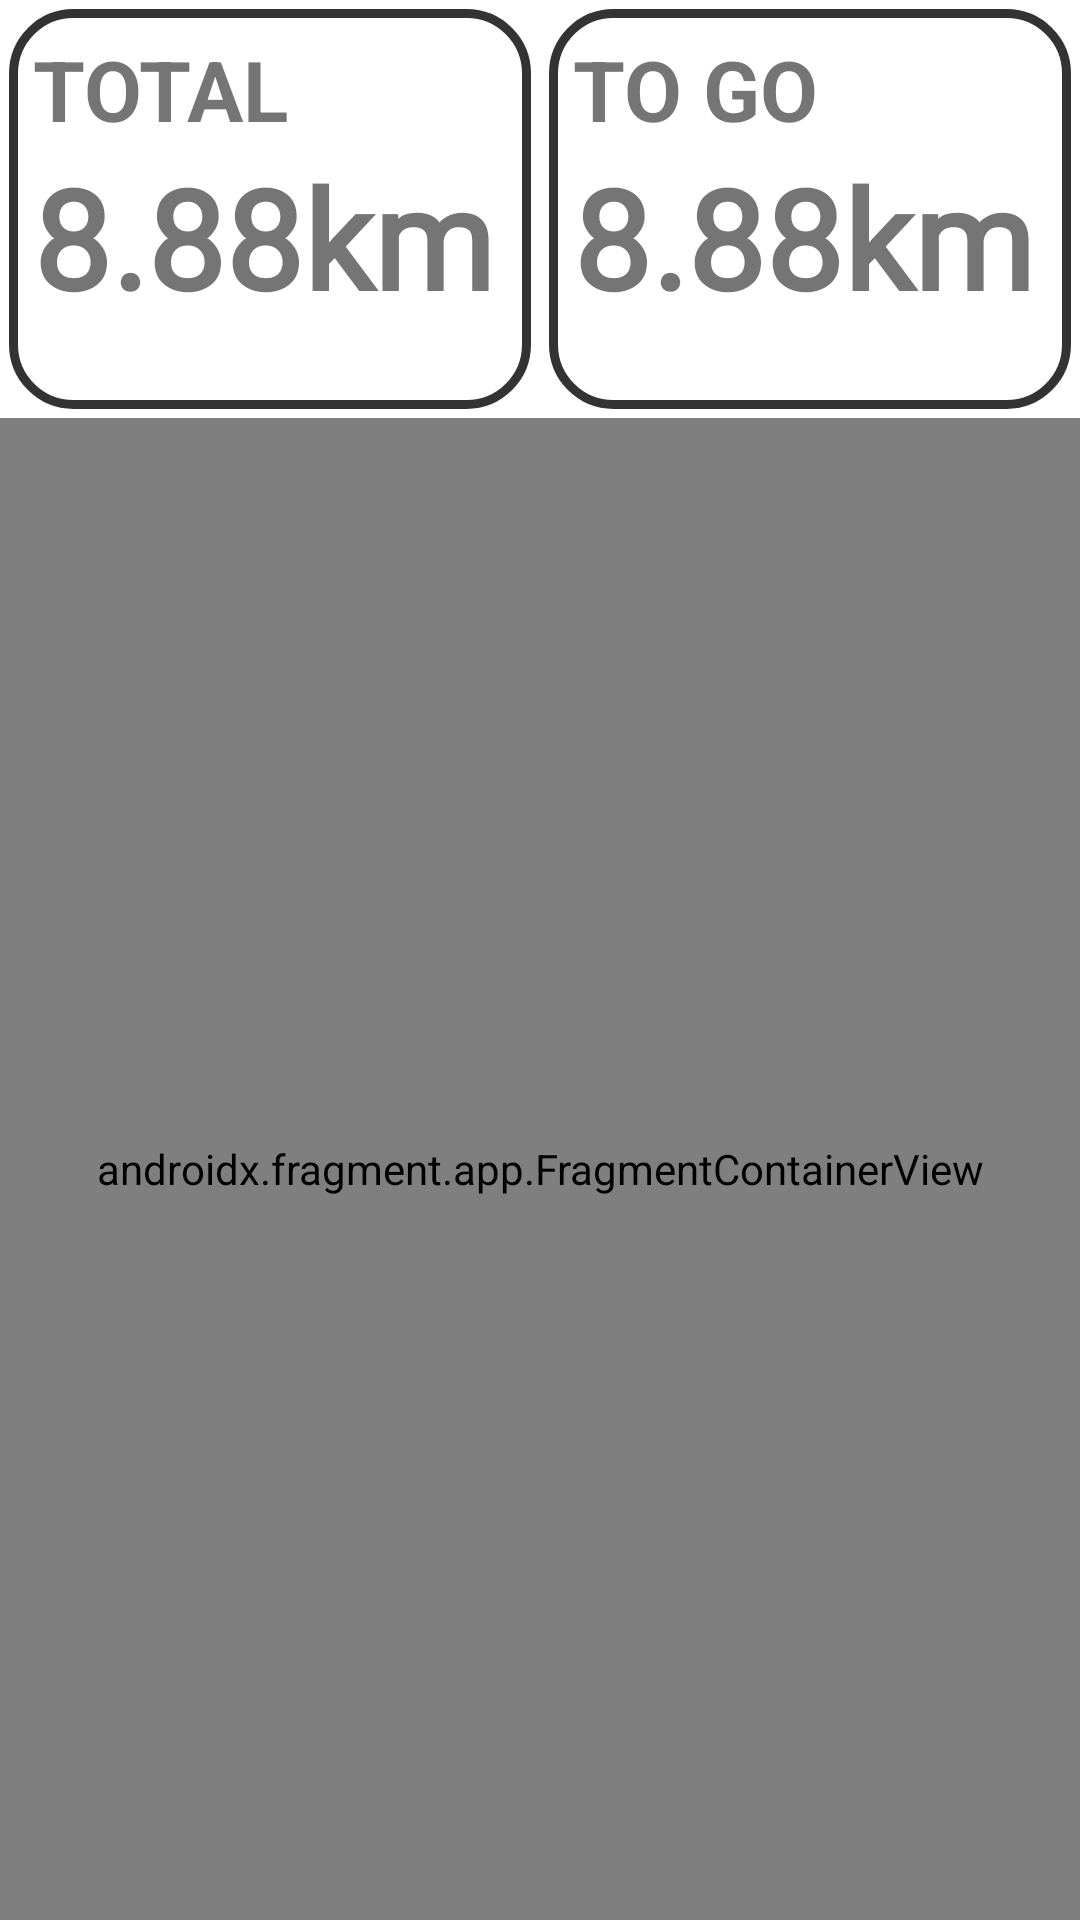

Here is an Android app screen rendered from its layout file. Give the layout XML and the strings, colors and styles it references.
<!-- AndroidManifest.xml: application theme Theme.ClimbViewer -->
<!-- res/layout/activity_map.xml -->
<?xml version="1.0" encoding="utf-8"?>
<LinearLayout xmlns:android="http://schemas.android.com/apk/res/android"
    xmlns:app="http://schemas.android.com/apk/res-auto"
    xmlns:tools="http://schemas.android.com/tools"
    android:layout_width="match_parent"
    android:layout_height="match_parent"
    android:orientation="vertical"
    tools:context=".MapActivity">

    <LinearLayout
        android:layout_width="match_parent"
        android:layout_height="wrap_content"
        android:orientation="horizontal"
        android:id="@+id/displayPanel">

        <LinearLayout
            android:layout_width="wrap_content"
            android:layout_height="wrap_content"
            android:layout_margin="3dp"
            android:layout_weight="50"
            android:background="@drawable/layout_border"
            android:orientation="vertical"
            android:padding="8dp">

            <TextView
                android:layout_width="match_parent"
                android:layout_height="wrap_content"
                android:text="TOTAL"
                android:textSize="28dp"
                android:textStyle="bold" />

            <TextView
                android:id="@+id/txtTotalDist"
                android:layout_width="match_parent"
                android:layout_height="wrap_content"
                android:fontFamily="@font/oswald_bold"
                android:text="8.88km"
                android:maxLines="1"
                android:textSize="60sp"
                android:autoSizeMaxTextSize="60sp"
                android:autoSizeMinTextSize="28sp"
                android:autoSizeStepGranularity="2sp"
                android:autoSizeTextType="uniform"
                android:textStyle="bold" />
        </LinearLayout>

        <LinearLayout
            android:layout_width="wrap_content"
            android:layout_height="wrap_content"
            android:layout_margin="3dp"
            android:layout_weight="50"
            android:background="@drawable/layout_border"
            android:orientation="vertical"
            android:padding="8dp">

            <TextView
                android:layout_width="match_parent"
                android:layout_height="wrap_content"
                android:text="TO GO"
                android:textSize="28dp"
                android:textStyle="bold" />

            <TextView
                android:id="@+id/txtToGoDist"
                android:layout_width="match_parent"
                android:layout_height="wrap_content"
                android:fontFamily="@font/oswald_bold"
                android:text="8.88km"
                android:maxLines="1"
                android:textSize="60sp"
                android:autoSizeMaxTextSize="60sp"
                android:autoSizeMinTextSize="28sp"
                android:autoSizeStepGranularity="2sp"
                android:autoSizeTextType="uniform"
                android:textStyle="bold" />
        </LinearLayout>
    </LinearLayout>

    <androidx.fragment.app.FragmentContainerView
        android:id="@+id/climbMap"
        android:name="com.sk7software.climbviewer.MapFragment"
        android:layout_width="match_parent"
        android:layout_height="match_parent"/>

</LinearLayout>
<!-- resources referenced by this layout -->
<resources>
  <!-- drawable layout_border (drawable) -->
  <?xml version="1.0" encoding="utf-8"?>
  <shape xmlns:android="http://schemas.android.com/apk/res/android" android:shape="rectangle">
      <corners android:radius="20dp"/>
      <padding android:left="3dp" android:right="3dp" android:top="3dp" android:bottom="3dp"/>
      <stroke android:width="3dp" android:color="#333333"/>
  </shape>
  <style name="Theme.ClimbViewer" parent="Theme.MaterialComponents.DayNight.DarkActionBar">
          
          <item name="colorPrimary">@color/purple_500</item>
          <item name="colorPrimaryVariant">@color/purple_700</item>
          <item name="colorOnPrimary">@color/white</item>
          
          <item name="colorSecondary">@color/teal_200</item>
          <item name="colorSecondaryVariant">@color/teal_700</item>
          <item name="colorOnSecondary">@color/black</item>
          
          <item name="android:statusBarColor" tools:targetApi="l">?attr/colorPrimaryVariant</item>
          
          
      </style>
  <color name="purple_500">#FF6200EE</color>
  <color name="purple_700">#FF3700B3</color>
  <color name="white">#FFFFFFFF</color>
  <color name="teal_200">#FF03DAC5</color>
  <color name="teal_700">#FF018786</color>
  <color name="black">#FF000000</color>
</resources>
